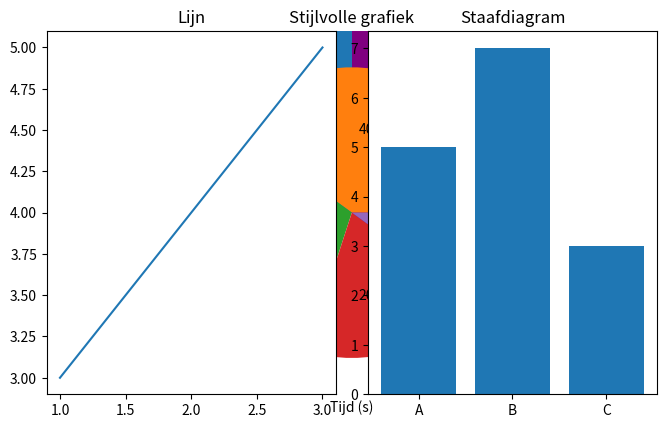

Generate this figure with matplotlib:
# ✅ Oplossingen – Les 19: Grafieken en Visualisaties

import matplotlib.pyplot as plt

# 1. Lijngrafiek
x = [1, 2, 3, 4, 5]
y = [2, 4, 6, 8, 10]
plt.plot(x, y)
plt.show()

# 2. Labels
plt.plot(x, y)
plt.title("Voorbeeldgrafiek")
plt.xlabel("Tijd (s)")
plt.ylabel("Waarde")
plt.show()

# 3. Meerdere lijnen
y2 = [1, 3, 5, 7, 9]
plt.plot(x, y, label="Lijn 1")
plt.plot(x, y2, label="Lijn 2")
plt.legend()
plt.show()

# 4. Staafdiagram
producten = ["Appels", "Bananen", "Sinaasappels"]
prijzen = [3, 2, 4]
plt.bar(producten, prijzen)
plt.title("Prijzen per product")
plt.show()

# 5. Horizontale staafdiagram
plt.barh(producten, prijzen, color="purple")
plt.title("Horizontale weergave")
plt.show()

# 6. Cirkeldiagram
labels = ["Python", "Java", "C++", "JavaScript"]
aandeel = [40, 30, 20, 10]
plt.pie(aandeel, labels=labels, autopct="%1.1f%%")
plt.title("Talenverdeling")
plt.show()

# 7. Scatter plot
x = [2, 4, 6, 8]
y = [5, 7, 9, 11]
plt.scatter(x, y)
plt.title("Scatter plot")
plt.show()

# 8. Opslaan
plt.plot([1, 2, 3], [3, 4, 5])
plt.savefig("mijngrafiek.png")
print("Grafiek opgeslagen!")

# 9. Kleuren en stijl
plt.plot(x, y, color="red", linestyle="--", marker="s")
plt.title("Stijlvolle grafiek")
plt.show()

# 10. Subplots
plt.subplot(1, 2, 1)
plt.plot([1, 2, 3], [3, 4, 5])
plt.title("Lijn")

plt.subplot(1, 2, 2)
plt.bar(["A", "B", "C"], [5, 7, 3])
plt.title("Staafdiagram")

plt.tight_layout()
plt.show()
